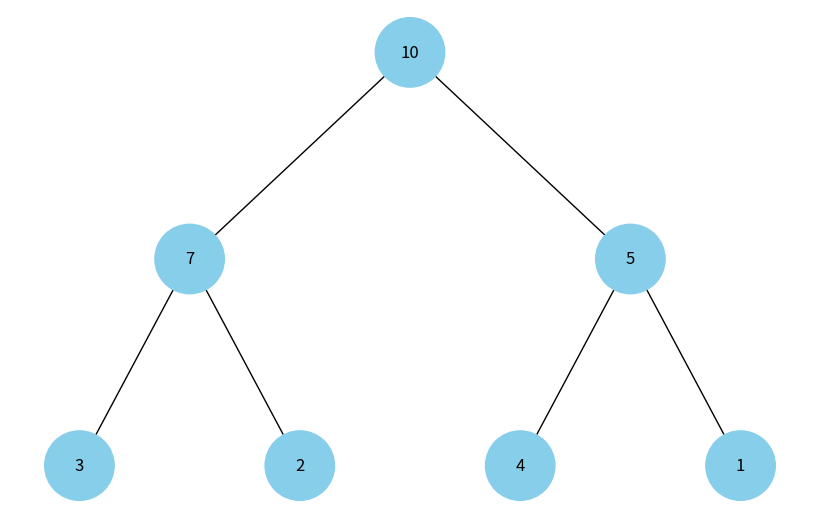

The script that saved this image:
import uuid
import networkx as nx
import matplotlib.pyplot as plt

class Node:
    def __init__(self, key, color="skyblue"):
        self.left = None
        self.right = None
        self.val = key
        self.color = color
        self.id = str(uuid.uuid4())

def add_edges(graph, node, pos, x=0, y=0, layer=1):
    if node is not None:
        graph.add_node(node.id, color=node.color, label=node.val)
        if node.left:
            graph.add_edge(node.id, node.left.id)
            l = x - 1 / 2 ** layer
            pos[node.left.id] = (l, y - 1)
            l = add_edges(graph, node.left, pos, x=l, y=y - 1, layer=layer + 1)
        if node.right:
            graph.add_edge(node.id, node.right.id)
            r = x + 1 / 2 ** layer
            pos[node.right.id] = (r, y - 1)
            r = add_edges(graph, node.right, pos, x=r, y=y - 1, layer=layer + 1)
    return graph

def draw_tree(tree_root):
    tree = nx.DiGraph()
    pos = {tree_root.id: (0, 0)}
    tree = add_edges(tree, tree_root, pos)

    colors = [node[1]['color'] for node in tree.nodes(data=True)]
    labels = {node[0]: node[1]['label'] for node in tree.nodes(data=True)}

    plt.figure(figsize=(8, 5))
    nx.draw(tree, pos=pos, labels=labels, arrows=False, node_size=2500, node_color=colors)
    plt.show()

def build_heap_tree(heap):
    if not heap:
        return None
    
    nodes = [Node(key) for key in heap]
    for i in range(len(nodes)):
        left_index = 2 * i + 1
        right_index = 2 * i + 2
        if left_index < len(nodes):
            nodes[i].left = nodes[left_index]
        if right_index < len(nodes):
            nodes[i].right = nodes[right_index]
    return nodes[0]

# Приклад бінарної купи
heap = [10, 7, 5, 3, 2, 4, 1]

# Побудова та відображення дерева
heap_tree_root = build_heap_tree(heap)
draw_tree(heap_tree_root)
